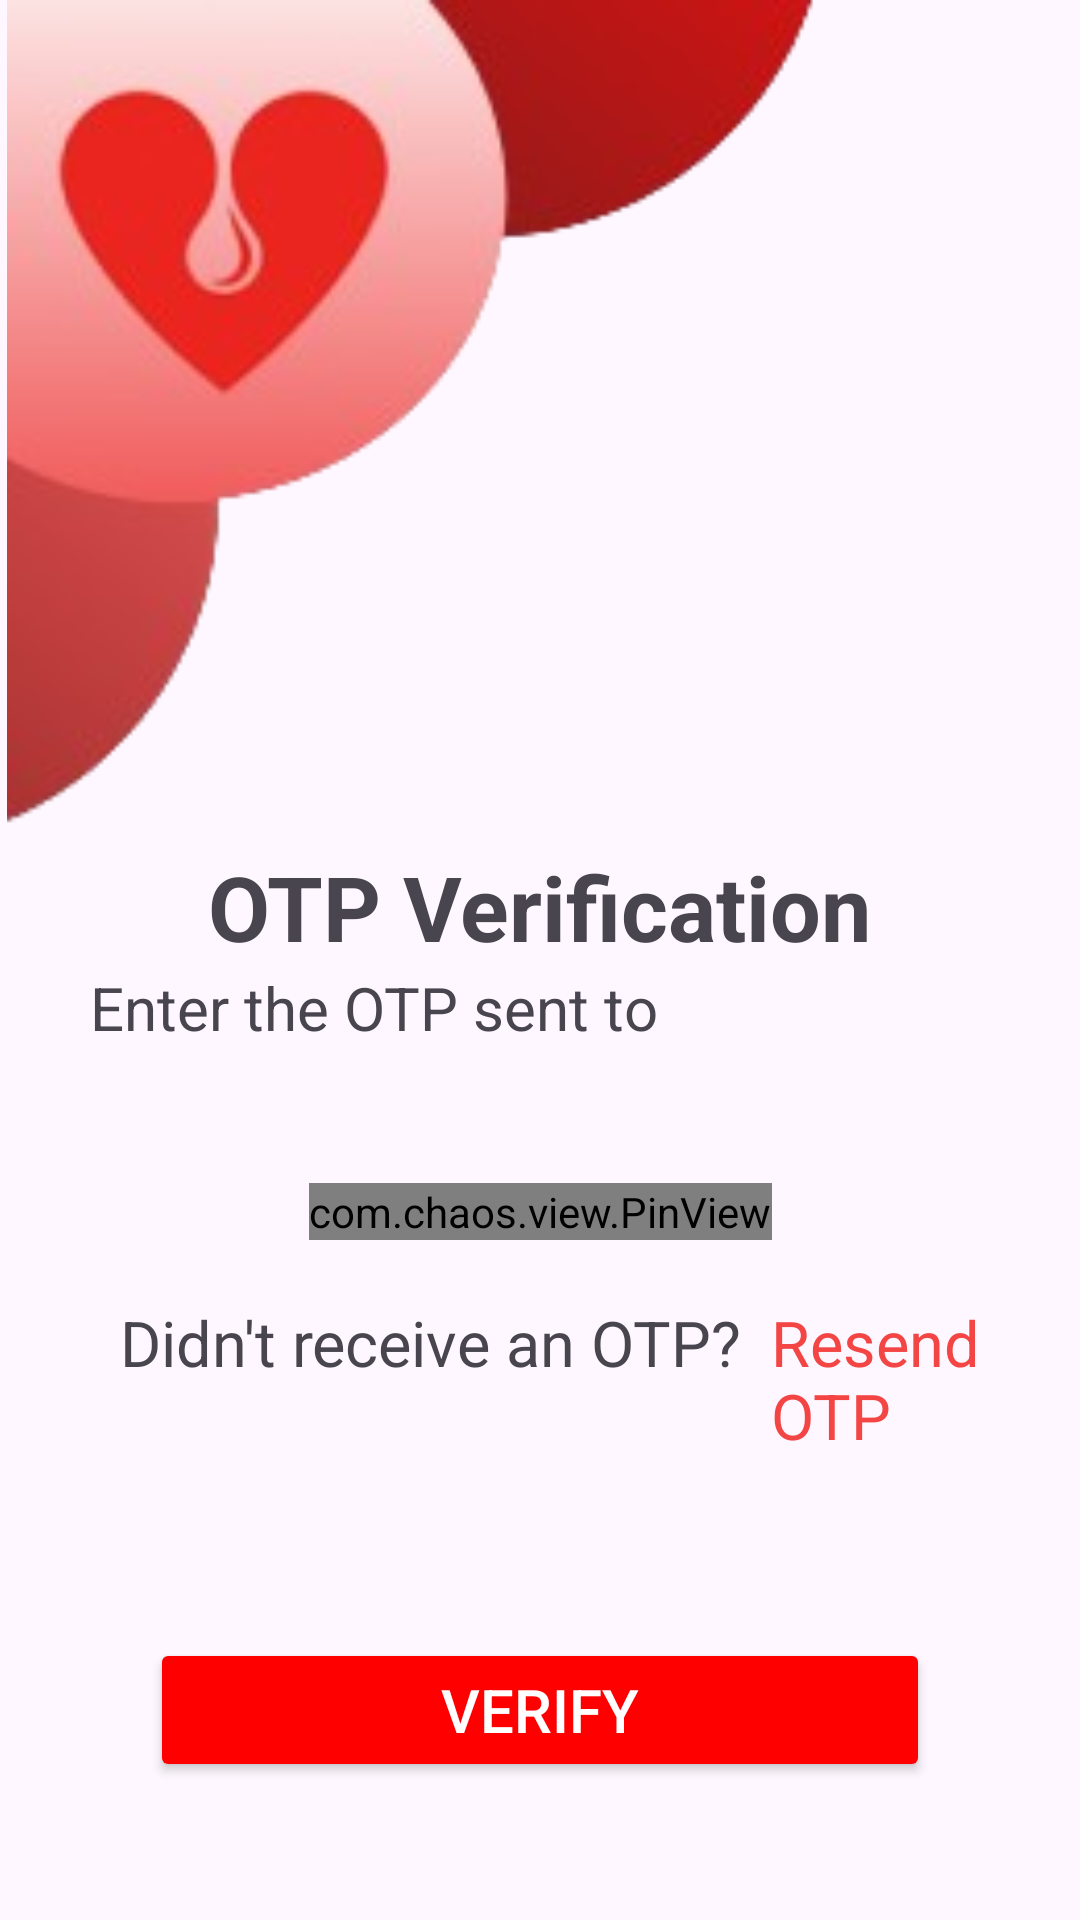

Produce the Android XML layout that renders to this screen, including the resource entries it uses.
<!-- AndroidManifest.xml: application theme Theme.Hackathon -->
<!-- res/layout/activity_login_otp.xml -->
<?xml version="1.0" encoding="utf-8"?>
<androidx.constraintlayout.widget.ConstraintLayout xmlns:android="http://schemas.android.com/apk/res/android"
    xmlns:app="http://schemas.android.com/apk/res-auto"
    xmlns:tools="http://schemas.android.com/tools"
    android:layout_width="match_parent"
    android:layout_height="match_parent"
    android:onClick="verify"
    tools:context=".UserLoginOtpActivity">

    <ImageView
        android:id="@+id/imageView"
        android:layout_width="277dp"
        android:layout_height="282dp"
        android:foregroundGravity="left"
        android:outlineAmbientShadowColor="@color/black"
        android:src="@drawable/design2"
        app:layout_constraintLeft_toLeftOf="parent"
        app:layout_constraintTop_toTopOf="parent" />

    <TextView
        android:id="@+id/otp_string"
        android:layout_width="wrap_content"
        android:layout_height="wrap_content"
        android:text="OTP Verification"
        android:textSize="30dp"
        android:textStyle="bold"
        app:layout_constraintLeft_toLeftOf="parent"
        app:layout_constraintRight_toRightOf="parent"
        app:layout_constraintTop_toBottomOf="@id/imageView" />

    <LinearLayout
        android:id="@+id/lin_lay"
        android:layout_width="match_parent"
        android:layout_height="wrap_content"
        android:orientation="horizontal"
        app:layout_constraintTop_toBottomOf="@id/otp_string">

        <TextView
            android:layout_width="wrap_content"
            android:layout_height="wrap_content"
            android:layout_marginLeft="30dp"
            android:layout_marginRight="5dp"
            android:text="Enter the OTP sent to "
            android:textSize="20dp" />

        <TextView
            android:id="@+id/phone"
            android:layout_width="wrap_content"
            android:layout_height="wrap_content"
            android:textSize="20dp" />

    </LinearLayout>

    <com.chaos.view.PinView
        android:id="@+id/pinview"
        style="@style/PinWidget.PinView"
        android:layout_width="wrap_content"
        android:layout_height="wrap_content"
        android:layout_gravity="center"
        android:layout_marginTop="45dp"
        android:cursorVisible="true"
        android:gravity="center"
        android:inputType="number"
        android:itemBackground="@color/white"
        android:textColor="@color/black"
        app:hideLineWhenFilled="true"
        app:itemCount="6"
        app:itemHeight="50dp"
        app:itemRadius="10dp"
        app:itemWidth="50dp"
        app:layout_constraintLeft_toLeftOf="parent"
        app:layout_constraintRight_toRightOf="parent"
        app:layout_constraintTop_toBottomOf="@id/lin_lay" />

    <LinearLayout
        android:id="@+id/lin_lay_2"
        android:layout_width="match_parent"
        android:layout_height="wrap_content"
        android:layout_marginLeft="20dp"
        android:orientation="horizontal"
        app:layout_constraintTop_toBottomOf="@id/pinview">

        <TextView
            android:layout_width="wrap_content"
            android:layout_height="wrap_content"
            android:layout_marginLeft="20dp"
            android:layout_marginTop="20dp"
            android:text="Didn't receive an OTP?"
            android:textSize="21dp" />

        <TextView
            android:id="@+id/resend_text"
            android:layout_width="wrap_content"
            android:layout_height="wrap_content"
            android:layout_marginLeft="10dp"
            android:layout_marginTop="20dp"
            android:clickable="true"
            android:onClick="resend"
            android:text="Resend OTP"
            android:textColor="@color/need"
            android:textSize="21dp" />

    </LinearLayout>

    <Button
        android:id="@+id/verify_otp_btn"
        android:layout_width="match_parent"
        android:layout_height="wrap_content"
        android:layout_marginHorizontal="50dp"
        android:layout_marginTop="60dp"
        android:backgroundTint="@color/red"
        android:onClick="verify"
        android:text="VERIFY"
        android:textColor="@color/white"
        android:textSize="20dp"
        app:layout_constraintLeft_toLeftOf="parent"
        app:layout_constraintRight_toRightOf="parent"
        app:layout_constraintTop_toBottomOf="@id/lin_lay_2" />

</androidx.constraintlayout.widget.ConstraintLayout>
<!-- resources referenced by this layout -->
<resources>
  <color name="black">#FF000000</color>
  <color name="need">#FFF44545</color>
  <color name="red">#FFFF0000</color>
  <color name="white">#FFFFFFFF</color>
  <!-- drawable design2: png bitmap (drawable, 28030 bytes) -->
  <style name="Theme.Hackathon" parent="Base.Theme.Hackathon" />]
  <style name="Base.Theme.Hackathon" parent="Theme.Material3.DayNight.NoActionBar">
          
          \
          <item name="android:statusBarColor">
              #F44545
          </item>
      </style>
</resources>
